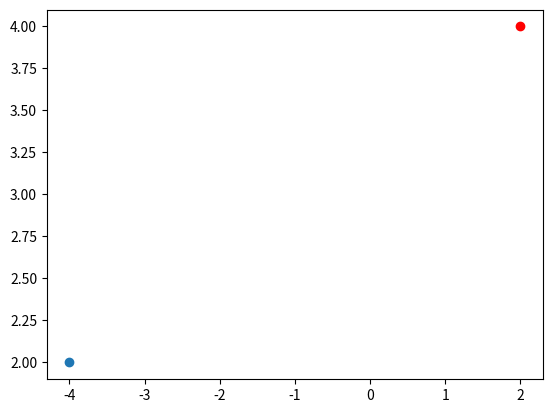

Python code for this plot:
import matplotlib.pyplot as plt
x = 2+4j
z = 1j
plt.scatter(x.real, x.imag, color='red')
c = x*z
plt.scatter(c.real, c.imag)
plt.show()